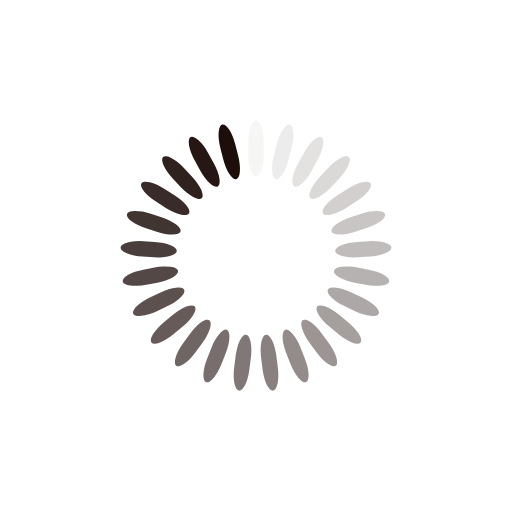
t = 0.00 s
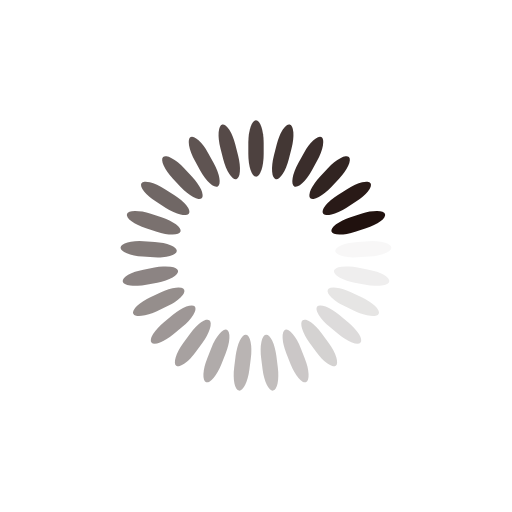
t = 0.41 s
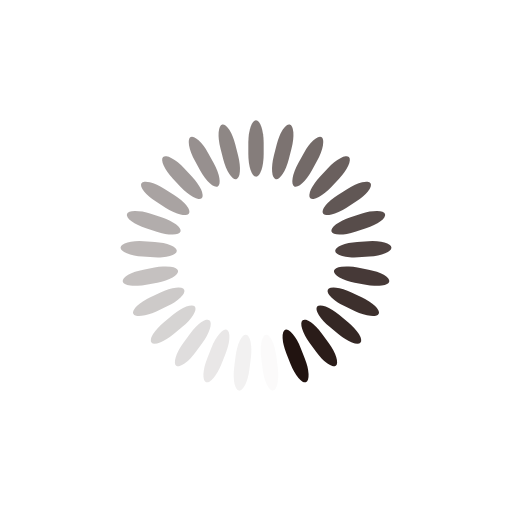
t = 0.82 s
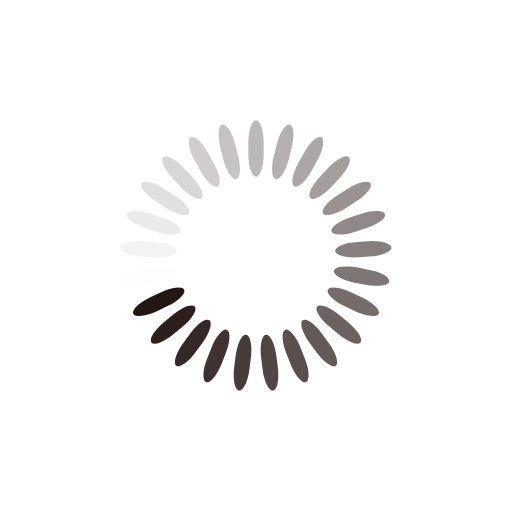
t = 1.23 s

The animated SVG that drew these frames (rendered in a browser with its animation timeline set to each time). Animation: 25 SMIL elements (animate=25); one cycle of 1.64 s, repeats indefinitely.

<?xml version="1.0" encoding="utf-8"?>
<svg xmlns="http://www.w3.org/2000/svg" xmlns:xlink="http://www.w3.org/1999/xlink" style="margin: auto; background: rgb(255, 255, 255); display: block; shape-rendering: auto;" width="204px" height="204px" viewBox="0 0 100 100" preserveAspectRatio="xMidYMid">
<g transform="rotate(0 50 50)">
  <rect x="48.5" y="23.5" rx="1.5" ry="4.4" width="3" height="11" fill="#1d0e0b">
    <animate attributeName="opacity" values="1;0" keyTimes="0;1" dur="1.639344262295082s" begin="-1.5737704918032787s" repeatCount="indefinite"></animate>
  </rect>
</g><g transform="rotate(14.4 50 50)">
  <rect x="48.5" y="23.5" rx="1.5" ry="4.4" width="3" height="11" fill="#1d0e0b">
    <animate attributeName="opacity" values="1;0" keyTimes="0;1" dur="1.639344262295082s" begin="-1.5081967213114753s" repeatCount="indefinite"></animate>
  </rect>
</g><g transform="rotate(28.8 50 50)">
  <rect x="48.5" y="23.5" rx="1.5" ry="4.4" width="3" height="11" fill="#1d0e0b">
    <animate attributeName="opacity" values="1;0" keyTimes="0;1" dur="1.639344262295082s" begin="-1.4426229508196722s" repeatCount="indefinite"></animate>
  </rect>
</g><g transform="rotate(43.2 50 50)">
  <rect x="48.5" y="23.5" rx="1.5" ry="4.4" width="3" height="11" fill="#1d0e0b">
    <animate attributeName="opacity" values="1;0" keyTimes="0;1" dur="1.639344262295082s" begin="-1.3770491803278688s" repeatCount="indefinite"></animate>
  </rect>
</g><g transform="rotate(57.6 50 50)">
  <rect x="48.5" y="23.5" rx="1.5" ry="4.4" width="3" height="11" fill="#1d0e0b">
    <animate attributeName="opacity" values="1;0" keyTimes="0;1" dur="1.639344262295082s" begin="-1.3114754098360655s" repeatCount="indefinite"></animate>
  </rect>
</g><g transform="rotate(72 50 50)">
  <rect x="48.5" y="23.5" rx="1.5" ry="4.4" width="3" height="11" fill="#1d0e0b">
    <animate attributeName="opacity" values="1;0" keyTimes="0;1" dur="1.639344262295082s" begin="-1.2459016393442623s" repeatCount="indefinite"></animate>
  </rect>
</g><g transform="rotate(86.4 50 50)">
  <rect x="48.5" y="23.5" rx="1.5" ry="4.4" width="3" height="11" fill="#1d0e0b">
    <animate attributeName="opacity" values="1;0" keyTimes="0;1" dur="1.639344262295082s" begin="-1.180327868852459s" repeatCount="indefinite"></animate>
  </rect>
</g><g transform="rotate(100.8 50 50)">
  <rect x="48.5" y="23.5" rx="1.5" ry="4.4" width="3" height="11" fill="#1d0e0b">
    <animate attributeName="opacity" values="1;0" keyTimes="0;1" dur="1.639344262295082s" begin="-1.1147540983606556s" repeatCount="indefinite"></animate>
  </rect>
</g><g transform="rotate(115.2 50 50)">
  <rect x="48.5" y="23.5" rx="1.5" ry="4.4" width="3" height="11" fill="#1d0e0b">
    <animate attributeName="opacity" values="1;0" keyTimes="0;1" dur="1.639344262295082s" begin="-1.0491803278688525s" repeatCount="indefinite"></animate>
  </rect>
</g><g transform="rotate(129.6 50 50)">
  <rect x="48.5" y="23.5" rx="1.5" ry="4.4" width="3" height="11" fill="#1d0e0b">
    <animate attributeName="opacity" values="1;0" keyTimes="0;1" dur="1.639344262295082s" begin="-0.9836065573770492s" repeatCount="indefinite"></animate>
  </rect>
</g><g transform="rotate(144 50 50)">
  <rect x="48.5" y="23.5" rx="1.5" ry="4.4" width="3" height="11" fill="#1d0e0b">
    <animate attributeName="opacity" values="1;0" keyTimes="0;1" dur="1.639344262295082s" begin="-0.9180327868852459s" repeatCount="indefinite"></animate>
  </rect>
</g><g transform="rotate(158.4 50 50)">
  <rect x="48.5" y="23.5" rx="1.5" ry="4.4" width="3" height="11" fill="#1d0e0b">
    <animate attributeName="opacity" values="1;0" keyTimes="0;1" dur="1.639344262295082s" begin="-0.8524590163934426s" repeatCount="indefinite"></animate>
  </rect>
</g><g transform="rotate(172.8 50 50)">
  <rect x="48.5" y="23.5" rx="1.5" ry="4.4" width="3" height="11" fill="#1d0e0b">
    <animate attributeName="opacity" values="1;0" keyTimes="0;1" dur="1.639344262295082s" begin="-0.7868852459016393s" repeatCount="indefinite"></animate>
  </rect>
</g><g transform="rotate(187.2 50 50)">
  <rect x="48.5" y="23.5" rx="1.5" ry="4.4" width="3" height="11" fill="#1d0e0b">
    <animate attributeName="opacity" values="1;0" keyTimes="0;1" dur="1.639344262295082s" begin="-0.7213114754098361s" repeatCount="indefinite"></animate>
  </rect>
</g><g transform="rotate(201.6 50 50)">
  <rect x="48.5" y="23.5" rx="1.5" ry="4.4" width="3" height="11" fill="#1d0e0b">
    <animate attributeName="opacity" values="1;0" keyTimes="0;1" dur="1.639344262295082s" begin="-0.6557377049180327s" repeatCount="indefinite"></animate>
  </rect>
</g><g transform="rotate(216 50 50)">
  <rect x="48.5" y="23.5" rx="1.5" ry="4.4" width="3" height="11" fill="#1d0e0b">
    <animate attributeName="opacity" values="1;0" keyTimes="0;1" dur="1.639344262295082s" begin="-0.5901639344262295s" repeatCount="indefinite"></animate>
  </rect>
</g><g transform="rotate(230.4 50 50)">
  <rect x="48.5" y="23.5" rx="1.5" ry="4.4" width="3" height="11" fill="#1d0e0b">
    <animate attributeName="opacity" values="1;0" keyTimes="0;1" dur="1.639344262295082s" begin="-0.5245901639344263s" repeatCount="indefinite"></animate>
  </rect>
</g><g transform="rotate(244.8 50 50)">
  <rect x="48.5" y="23.5" rx="1.5" ry="4.4" width="3" height="11" fill="#1d0e0b">
    <animate attributeName="opacity" values="1;0" keyTimes="0;1" dur="1.639344262295082s" begin="-0.45901639344262296s" repeatCount="indefinite"></animate>
  </rect>
</g><g transform="rotate(259.2 50 50)">
  <rect x="48.5" y="23.5" rx="1.5" ry="4.4" width="3" height="11" fill="#1d0e0b">
    <animate attributeName="opacity" values="1;0" keyTimes="0;1" dur="1.639344262295082s" begin="-0.39344262295081966s" repeatCount="indefinite"></animate>
  </rect>
</g><g transform="rotate(273.6 50 50)">
  <rect x="48.5" y="23.5" rx="1.5" ry="4.4" width="3" height="11" fill="#1d0e0b">
    <animate attributeName="opacity" values="1;0" keyTimes="0;1" dur="1.639344262295082s" begin="-0.32786885245901637s" repeatCount="indefinite"></animate>
  </rect>
</g><g transform="rotate(288 50 50)">
  <rect x="48.5" y="23.5" rx="1.5" ry="4.4" width="3" height="11" fill="#1d0e0b">
    <animate attributeName="opacity" values="1;0" keyTimes="0;1" dur="1.639344262295082s" begin="-0.26229508196721313s" repeatCount="indefinite"></animate>
  </rect>
</g><g transform="rotate(302.4 50 50)">
  <rect x="48.5" y="23.5" rx="1.5" ry="4.4" width="3" height="11" fill="#1d0e0b">
    <animate attributeName="opacity" values="1;0" keyTimes="0;1" dur="1.639344262295082s" begin="-0.19672131147540983s" repeatCount="indefinite"></animate>
  </rect>
</g><g transform="rotate(316.8 50 50)">
  <rect x="48.5" y="23.5" rx="1.5" ry="4.4" width="3" height="11" fill="#1d0e0b">
    <animate attributeName="opacity" values="1;0" keyTimes="0;1" dur="1.639344262295082s" begin="-0.13114754098360656s" repeatCount="indefinite"></animate>
  </rect>
</g><g transform="rotate(331.2 50 50)">
  <rect x="48.5" y="23.5" rx="1.5" ry="4.4" width="3" height="11" fill="#1d0e0b">
    <animate attributeName="opacity" values="1;0" keyTimes="0;1" dur="1.639344262295082s" begin="-0.06557377049180328s" repeatCount="indefinite"></animate>
  </rect>
</g><g transform="rotate(345.6 50 50)">
  <rect x="48.5" y="23.5" rx="1.5" ry="4.4" width="3" height="11" fill="#1d0e0b">
    <animate attributeName="opacity" values="1;0" keyTimes="0;1" dur="1.639344262295082s" begin="0s" repeatCount="indefinite"></animate>
  </rect>
</g>
<!-- [ldio] generated by https://loading.io/ --></svg>